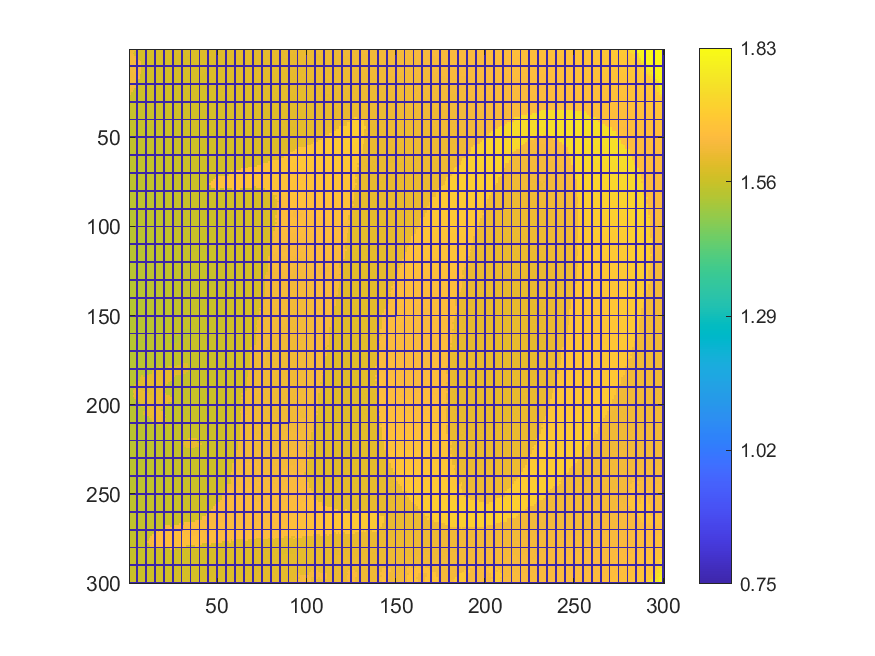

The file beside this chart, header and first rows:
1.62268667973218, 1.62323333782748, 1.62557999483631, 1.62317000002519, 0.751604611096972, 1.58129820644566, 1.58053870318339, 1.58112078413122, 1.58200007698664, 0.751604611096972, 1.58210904029643, 1.58107147396889, 1.58144798486429, 1.58203726278088, 0.751604611096972, 1.58172415191031, 1.58164094810294, 1.58426533407578, 1.58262197767328, 0.751604611096972, 1.58372764671726, 1.58381874528656, 1.58420770013938, 1.58465782405207
1.624, 1.624, 1.628, 1.58, 0.751, 1.58, 1.58, 1.582, 1.58, 0.751, 1.58, 1.58, 1.582, 1.581, 0.751, 1.581, 1.585, 1.582, 1.582, 0.751, 1.582, 1.584, 1.585, 1.584
1.628, 1.629, 1.581, 1.581, 0.7505, 1.583, 1.58, 1.579, 1.579, 0.7505, 1.579, 1.58, 1.58, 1.581, 0.7505, 1.581, 1.582, 1.582, 1.582, 0.7505, 1.582, 1.583, 1.585, 1.585
1.634, 1.634, 1.63, 1.583, 0.7501, 1.581, 1.58, 1.579, 1.578, 0.7501, 1.58, 1.578, 1.579, 1.581, 0.7501, 1.581, 1.581, 1.582, 1.582, 0.7501, 1.582, 1.583, 1.583, 1.585
1.634, 1.634, 1.637, 1.632, 0.75, 1.581, 1.58, 1.578, 1.578, 0.75, 1.579, 1.579, 1.578, 1.579, 0.75, 1.58, 1.581, 1.582, 1.582, 0.75, 1.581, 1.583, 1.583, 1.582
1.634, 1.635, 1.64, 1.641, 0.7501, 1.581, 1.582, 1.582, 1.577, 0.7501, 1.578, 1.578, 1.579, 1.579, 0.7501, 1.58, 1.585, 1.58, 1.58, 0.7501, 1.581, 1.581, 1.581, 1.582
1.637, 1.638, 1.64, 1.641, 0.7505, 1.643, 1.577, 1.576, 1.576, 0.7505, 1.577, 1.578, 1.581, 1.581, 0.7505, 1.58, 1.58, 1.58, 1.579, 0.7505, 1.58, 1.581, 1.58, 1.581
1.638, 1.638, 1.638, 1.641, 0.751, 1.641, 1.638, 1.577, 1.577, 0.751, 1.576, 1.576, 1.577, 1.578, 0.751, 1.58, 1.579, 1.579, 1.579, 0.751, 1.579, 1.58, 1.581, 1.58
1.641, 1.64, 1.639, 1.641, 0.7516, 1.641, 1.642, 1.576, 1.577, 0.7516, 1.576, 1.576, 1.576, 1.577, 0.7516, 1.578, 1.578, 1.578, 1.579, 0.7516, 1.578, 1.579, 1.58, 1.581
0.7527, 0.753, 0.753, 0.7527, 0.7522, 0.7527, 0.753, 0.753, 0.7527, 0.7522, 0.7527, 0.753, 0.753, 0.7527, 0.7522, 0.7527, 0.753, 0.753, 0.7527, 0.7522, 0.7527, 0.753, 0.753, 0.7527
1.633, 1.634, 1.637, 1.637, 0.7516, 1.634, 1.64, 1.575, 1.575, 0.7516, 1.575, 1.575, 1.576, 1.577, 0.7516, 1.578, 1.577, 1.578, 1.578, 0.7516, 1.578, 1.578, 1.579, 1.579
1.632, 1.634, 1.637, 1.637, 0.751, 1.638, 1.636, 1.575, 1.574, 0.751, 1.575, 1.575, 1.578, 1.577, 0.751, 1.579, 1.577, 1.576, 1.577, 0.751, 1.578, 1.579, 1.578, 1.578
1.631, 1.634, 1.637, 1.637, 0.7505, 1.632, 1.637, 1.573, 1.574, 0.7505, 1.575, 1.574, 1.575, 1.576, 0.7505, 1.576, 1.576, 1.578, 1.577, 0.7505, 1.577, 1.577, 1.577, 1.579
1.63, 1.631, 1.637, 1.636, 0.7501, 1.629, 1.634, 1.573, 1.572, 0.7501, 1.575, 1.574, 1.574, 1.574, 0.7501, 1.575, 1.575, 1.576, 1.577, 0.7501, 1.577, 1.577, 1.578, 1.578
1.63, 1.63, 1.63, 1.633, 0.75, 1.632, 1.571, 1.571, 1.572, 0.75, 1.573, 1.573, 1.575, 1.575, 0.75, 1.575, 1.574, 1.575, 1.575, 0.75, 1.576, 1.577, 1.578, 1.578
1.63, 1.632, 1.632, 1.633, 0.7501, 1.637, 1.571, 1.571, 1.572, 0.7501, 1.572, 1.571, 1.575, 1.574, 0.7501, 1.574, 1.574, 1.578, 1.575, 0.7501, 1.575, 1.576, 1.576, 1.576
1.633, 1.633, 1.633, 1.633, 0.7505, 1.637, 1.574, 1.574, 1.57, 0.7505, 1.571, 1.571, 1.574, 1.574, 0.7505, 1.573, 1.573, 1.578, 1.574, 0.7505, 1.575, 1.576, 1.575, 1.576
1.632, 1.633, 1.635, 1.636, 0.751, 1.569, 1.569, 1.57, 1.57, 0.751, 1.574, 1.571, 1.571, 1.572, 0.751, 1.572, 1.573, 1.573, 1.573, 0.751, 1.575, 1.576, 1.575, 1.575
1.631, 1.633, 1.636, 1.64, 0.7516, 1.568, 1.568, 1.569, 1.568, 0.7516, 1.57, 1.57, 1.572, 1.571, 0.7516, 1.572, 1.575, 1.573, 1.573, 0.7516, 1.577, 1.573, 1.574, 1.575
0.7527, 0.753, 0.753, 0.7527, 0.7522, 0.7527, 0.753, 0.753, 0.7527, 0.7522, 0.7527, 0.753, 0.753, 0.7527, 0.7522, 0.7527, 0.753, 0.753, 0.7527, 0.7522, 0.7527, 0.753, 0.753, 0.7527
1.631, 1.631, 1.641, 1.63, 0.7516, 1.567, 1.567, 1.568, 1.57, 0.7516, 1.569, 1.569, 1.57, 1.571, 0.7516, 1.571, 1.571, 1.574, 1.573, 0.7516, 1.574, 1.572, 1.573, 1.574
1.634, 1.636, 1.635, 1.63, 0.751, 1.566, 1.567, 1.567, 1.569, 0.751, 1.572, 1.57, 1.57, 1.571, 0.751, 1.572, 1.57, 1.571, 1.571, 0.751, 1.571, 1.573, 1.572, 1.573
1.625, 1.626, 1.626, 1.565, 0.7505, 1.566, 1.567, 1.567, 1.567, 0.7505, 1.568, 1.57, 1.568, 1.568, 0.7505, 1.569, 1.571, 1.57, 1.571, 0.7505, 1.572, 1.572, 1.573, 1.573
1.627, 1.629, 1.565, 1.564, 0.7501, 1.565, 1.565, 1.565, 1.566, 0.7501, 1.568, 1.567, 1.568, 1.568, 0.7501, 1.569, 1.569, 1.571, 1.571, 0.7501, 1.571, 1.572, 1.572, 1.572
1.622, 1.564, 1.564, 1.564, 0.75, 1.567, 1.565, 1.565, 1.567, 0.75, 1.568, 1.568, 1.567, 1.567, 0.75, 1.567, 1.569, 1.571, 1.571, 0.75, 1.571, 1.57, 1.573, 1.572
1.632, 1.563, 1.564, 1.563, 0.7501, 1.562, 1.565, 1.565, 1.567, 0.7501, 1.566, 1.567, 1.571, 1.567, 0.7501, 1.567, 1.568, 1.568, 1.569, 0.7501, 1.57, 1.57, 1.571, 1.571
1.561, 1.561, 1.562, 1.563, 0.7505, 1.562, 1.564, 1.564, 1.564, 0.7505, 1.566, 1.566, 1.567, 1.566, 0.7505, 1.567, 1.567, 1.567, 1.569, 0.7505, 1.569, 1.569, 1.572, 1.572
1.561, 1.561, 1.562, 1.563, 0.751, 1.563, 1.564, 1.564, 1.564, 0.751, 1.564, 1.565, 1.565, 1.567, 0.751, 1.566, 1.567, 1.567, 1.569, 0.751, 1.569, 1.569, 1.569, 1.572
1.559, 1.561, 1.562, 1.562, 0.7516, 1.563, 1.563, 1.563, 1.562, 0.7516, 1.562, 1.565, 1.565, 1.566, 0.7516, 1.566, 1.566, 1.568, 1.568, 0.7516, 1.569, 1.569, 1.57, 1.57
0.7527, 0.753, 0.753, 0.7527, 0.7522, 0.7527, 0.753, 0.753, 0.7527, 0.7522, 0.7527, 0.753, 0.753, 0.7527, 0.7522, 0.7527, 0.753, 0.753, 0.7527, 0.7522, 0.7527, 0.753, 0.753, 0.7527
1.559, 1.559, 1.559, 1.561, 0.7516, 1.561, 1.561, 1.563, 1.563, 0.7516, 1.568, 1.568, 1.564, 1.566, 0.7516, 1.566, 1.566, 1.566, 1.566, 0.7516, 1.568, 1.568, 1.571, 1.57
1.558, 1.559, 1.559, 1.561, 0.751, 1.561, 1.562, 1.562, 1.562, 0.751, 1.562, 1.562, 1.564, 1.566, 0.751, 1.566, 1.565, 1.566, 1.568, 0.751, 1.567, 1.567, 1.571, 1.57
1.559, 1.558, 1.559, 1.564, 0.7505, 1.559, 1.559, 1.561, 1.562, 0.7505, 1.562, 1.562, 1.563, 1.564, 0.7505, 1.564, 1.565, 1.566, 1.566, 0.7505, 1.566, 1.568, 1.567, 1.568
1.558, 1.558, 1.558, 1.559, 0.7501, 1.559, 1.559, 1.561, 1.562, 0.7501, 1.561, 1.561, 1.564, 1.564, 0.7501, 1.565, 1.564, 1.565, 1.566, 0.7501, 1.566, 1.568, 1.568, 1.568
1.556, 1.558, 1.561, 1.559, 0.75, 1.56, 1.559, 1.56, 1.561, 0.75, 1.562, 1.562, 1.562, 1.562, 0.75, 1.564, 1.564, 1.564, 1.566, 0.75, 1.565, 1.566, 1.568, 1.569
1.557, 1.556, 1.558, 1.558, 0.7501, 1.559, 1.559, 1.559, 1.56, 0.7501, 1.561, 1.564, 1.56, 1.562, 0.7501, 1.563, 1.563, 1.564, 1.565, 0.7501, 1.564, 1.566, 1.568, 1.567
1.556, 1.556, 1.557, 1.557, 0.7505, 1.558, 1.558, 1.559, 1.559, 0.7505, 1.561, 1.561, 1.561, 1.562, 0.7505, 1.564, 1.563, 1.564, 1.564, 0.7505, 1.564, 1.566, 1.565, 1.566
1.556, 1.555, 1.555, 1.557, 0.751, 1.557, 1.558, 1.557, 1.559, 0.751, 1.559, 1.559, 1.56, 1.561, 0.751, 1.561, 1.563, 1.563, 1.565, 0.751, 1.564, 1.565, 1.565, 1.566
1.554, 1.554, 1.558, 1.557, 0.7516, 1.556, 1.557, 1.558, 1.558, 0.7516, 1.559, 1.559, 1.56, 1.56, 0.7516, 1.562, 1.562, 1.563, 1.563, 0.7516, 1.564, 1.565, 1.565, 1.566
0.7527, 0.753, 0.753, 0.7527, 0.7522, 0.7527, 0.753, 0.753, 0.7527, 0.7522, 0.7527, 0.753, 0.753, 0.7527, 0.7522, 0.7527, 0.753, 0.753, 0.7527, 0.7522, 0.7527, 0.753, 0.753, 0.7527
1.555, 1.555, 1.554, 1.555, 0.7516, 1.556, 1.556, 1.558, 1.558, 0.7516, 1.56, 1.559, 1.559, 1.561, 0.7516, 1.564, 1.562, 1.563, 1.565, 0.7516, 1.563, 1.562, 1.565, 1.565
1.554, 1.554, 1.554, 1.554, 0.751, 1.555, 1.557, 1.559, 1.558, 0.751, 1.56, 1.56, 1.56, 1.561, 0.751, 1.561, 1.562, 1.561, 1.562, 0.751, 1.563, 1.563, 1.565, 1.565
1.553, 1.553, 1.553, 1.554, 0.7505, 1.555, 1.555, 1.556, 1.558, 0.7505, 1.561, 1.551, 1.553, 1.558, 0.7505, 1.561, 1.56, 1.561, 1.561, 0.7505, 1.562, 1.564, 1.565, 1.564
1.552, 1.557, 1.553, 1.553, 0.7501, 1.554, 1.555, 1.555, 1.558, 0.7501, 1.551, 1.552, 1.553, 1.556, 0.7501, 1.559, 1.56, 1.561, 1.561, 0.7501, 1.562, 1.564, 1.566, 1.566
1.551, 1.553, 1.552, 1.553, 0.75, 1.554, 1.555, 1.555, 1.551, 0.75, 1.551, 1.551, 1.553, 1.556, 0.75, 1.557, 1.558, 1.562, 1.562, 0.75, 1.564, 1.564, 1.567, 1.566
1.552, 1.551, 1.553, 1.553, 0.7501, 1.554, 1.555, 1.554, 1.557, 0.7501, 1.552, 1.552, 1.554, 1.554, 0.7501, 1.558, 1.559, 1.559, 1.56, 0.7501, 1.561, 1.561, 1.567, 1.567
1.551, 1.552, 1.552, 1.553, 0.7505, 1.553, 1.554, 1.555, 1.554, 0.7505, 1.552, 1.553, 1.554, 1.557, 0.7505, 1.556, 1.558, 1.56, 1.56, 0.7505, 1.561, 1.562, 1.562, 1.562
1.552, 1.551, 1.552, 1.552, 0.751, 1.552, 1.554, 1.553, 1.555, 0.751, 1.556, 1.553, 1.554, 1.556, 0.751, 1.557, 1.558, 1.56, 1.56, 0.751, 1.562, 1.559, 1.562, 1.562
1.553, 1.552, 1.552, 1.552, 0.7516, 1.553, 1.554, 1.554, 1.556, 0.7516, 1.556, 1.555, 1.552, 1.552, 0.7516, 1.555, 1.557, 1.56, 1.56, 0.7516, 1.561, 1.56, 1.561, 1.562
0.7527, 0.753, 0.753, 0.7527, 0.7522, 0.7527, 0.753, 0.753, 0.7527, 0.7522, 0.7527, 0.753, 0.753, 0.7527, 0.7522, 0.7527, 0.753, 0.753, 0.7527, 0.7522, 0.7527, 0.753, 0.753, 0.7527
1.549, 1.548, 1.551, 1.551, 0.7516, 1.553, 1.553, 1.554, 1.555, 0.7516, 1.555, 1.556, 1.557, 1.553, 0.7516, 1.555, 1.557, 1.558, 1.559, 0.7516, 1.561, 1.561, 1.561, 1.563
1.549, 1.55, 1.55, 1.551, 0.751, 1.552, 1.552, 1.554, 1.554, 0.751, 1.555, 1.558, 1.552, 1.554, 0.751, 1.555, 1.556, 1.558, 1.559, 0.751, 1.56, 1.56, 1.564, 1.562
1.549, 1.549, 1.549, 1.551, 0.7505, 1.551, 1.552, 1.553, 1.554, 0.7505, 1.557, 1.555, 1.555, 1.554, 0.7505, 1.555, 1.556, 1.558, 1.558, 0.7505, 1.559, 1.562, 1.561, 1.562
1.549, 1.549, 1.549, 1.55, 0.7501, 1.551, 1.552, 1.552, 1.554, 0.7501, 1.553, 1.554, 1.554, 1.554, 0.7501, 1.556, 1.56, 1.557, 1.558, 0.7501, 1.559, 1.559, 1.561, 1.562
1.548, 1.549, 1.549, 1.549, 0.75, 1.55, 1.552, 1.553, 1.554, 0.75, 1.553, 1.554, 1.554, 1.554, 0.75, 1.555, 1.556, 1.557, 1.557, 0.75, 1.559, 1.56, 1.561, 1.562
1.548, 1.548, 1.548, 1.549, 0.7501, 1.55, 1.552, 1.553, 1.55, 0.7501, 1.552, 1.554, 1.554, 1.555, 0.7501, 1.555, 1.555, 1.557, 1.558, 0.7501, 1.56, 1.559, 1.559, 1.56
1.547, 1.549, 1.548, 1.549, 0.7505, 1.55, 1.554, 1.553, 1.551, 0.7505, 1.552, 1.553, 1.557, 1.555, 0.7505, 1.555, 1.556, 1.557, 1.558, 0.7505, 1.558, 1.558, 1.56, 1.56
1.547, 1.547, 1.549, 1.548, 0.751, 1.55, 1.55, 1.55, 1.55, 0.751, 1.553, 1.553, 1.555, 1.555, 0.751, 1.556, 1.555, 1.556, 1.555, 0.751, 1.559, 1.56, 1.559, 1.561
1.547, 1.547, 1.549, 1.549, 0.7516, 1.55, 1.55, 1.55, 1.551, 0.7516, 1.553, 1.553, 1.555, 1.556, 0.7516, 1.555, 1.556, 1.556, 1.557, 0.7516, 1.558, 1.559, 1.56, 1.561
0.7527, 0.753, 0.753, 0.7527, 0.7522, 0.7527, 0.753, 0.753, 0.7527, 0.7522, 0.7527, 0.753, 0.753, 0.7527, 0.7522, 0.7527, 0.753, 0.753, 0.7527, 0.7522, 0.7527, 0.753, 0.753, 0.7527
1.546, 1.547, 1.55, 1.548, 0.7516, 1.549, 1.551, 1.551, 1.551, 0.7516, 1.553, 1.554, 1.556, 1.556, 0.7516, 1.554, 1.555, 1.557, 1.558, 0.7516, 1.557, 1.559, 1.558, 1.558
... 239 more rows
